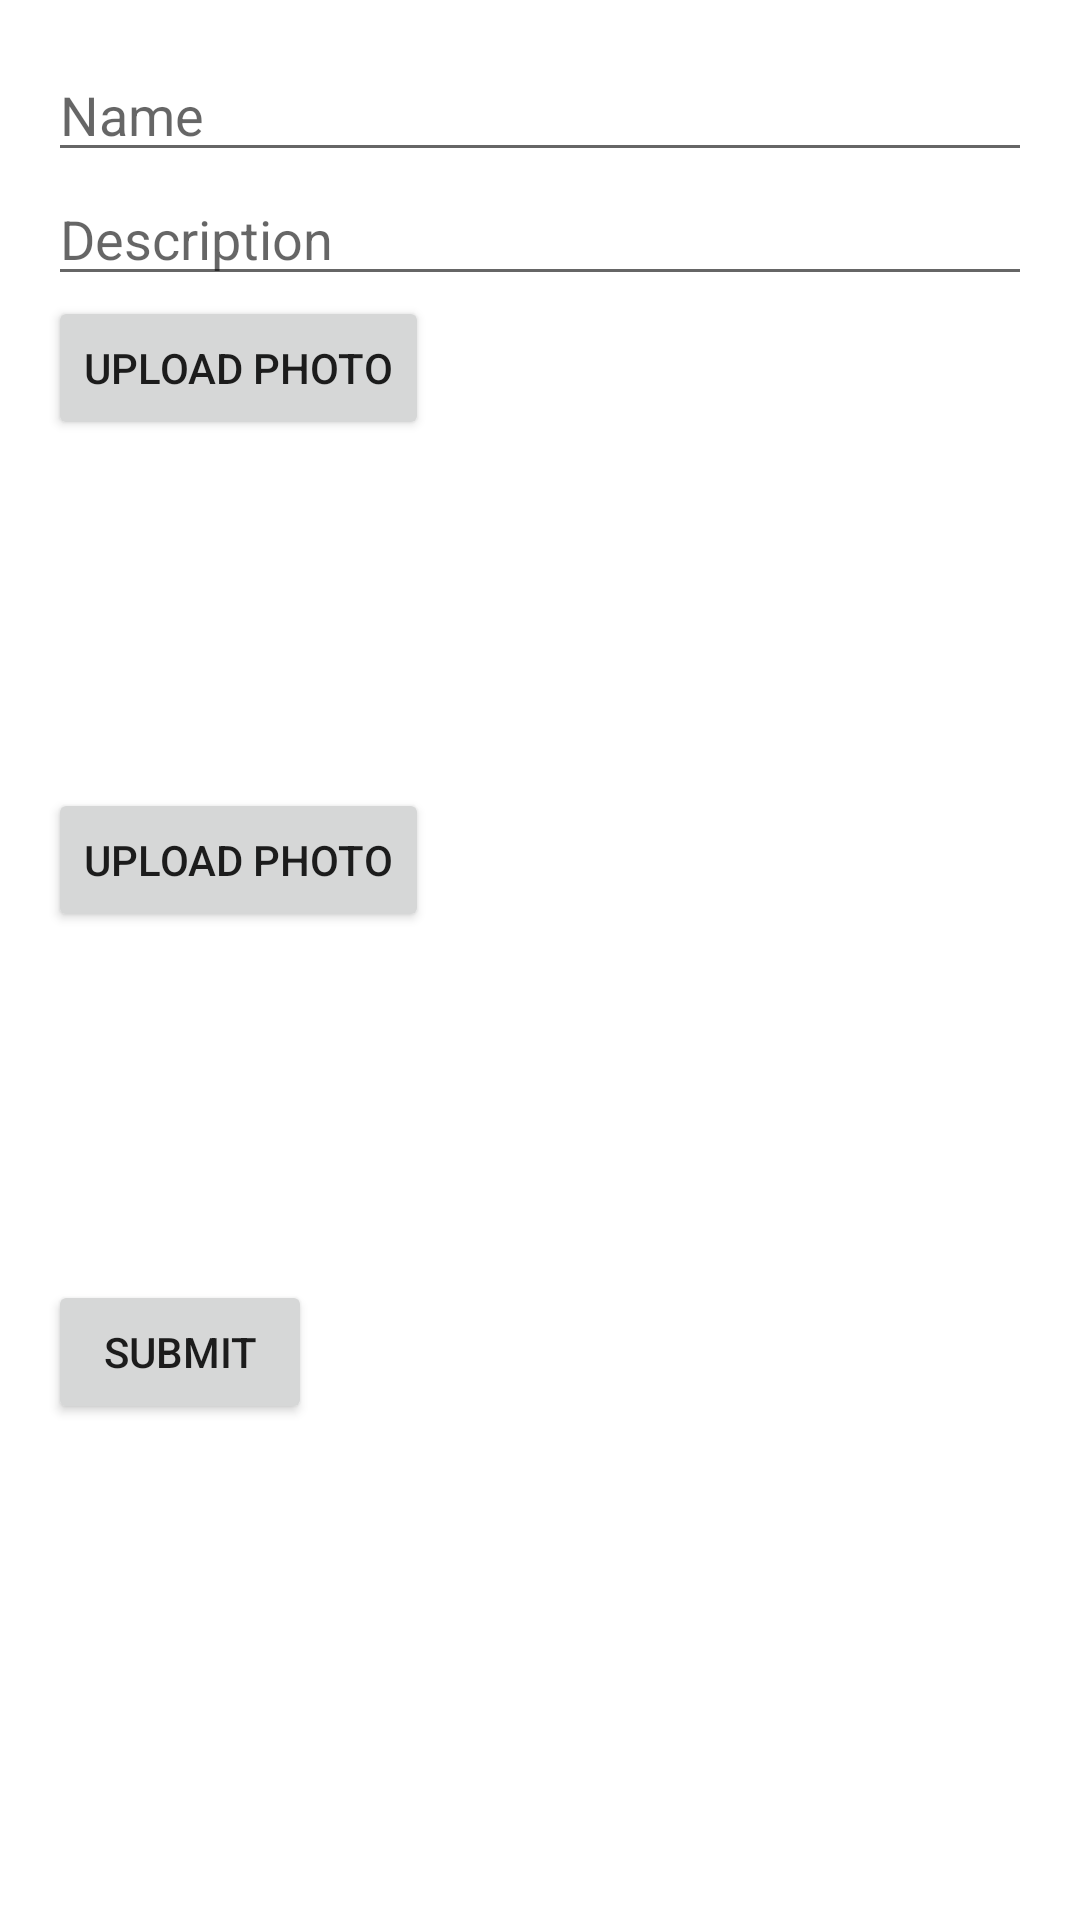

Android layout source for this screen:
<!-- AndroidManifest.xml: application theme Theme.Guineapigcards -->
<!-- res/layout/fragment_add_card_form.xml -->
<?xml version="1.0" encoding="utf-8"?>
<androidx.constraintlayout.widget.ConstraintLayout xmlns:android="http://schemas.android.com/apk/res/android"
    xmlns:app="http://schemas.android.com/apk/res-auto"
    android:layout_width="match_parent"
    android:layout_height="match_parent"
    android:padding="16dp">

    
    <EditText
        android:id="@+id/name_input"
        android:layout_width="0dp"
        android:layout_height="wrap_content"
        android:hint="@string/name"
        app:layout_constraintTop_toTopOf="parent"
        app:layout_constraintStart_toStartOf="parent"
        app:layout_constraintEnd_toEndOf="parent" />

    
    <EditText
        android:id="@+id/description_input"
        android:layout_width="0dp"
        android:layout_height="wrap_content"
        android:hint="@string/description"
        android:inputType="textMultiLine"
        app:layout_constraintTop_toBottomOf="@id/name_input"
        app:layout_constraintStart_toStartOf="parent"
        app:layout_constraintEnd_toEndOf="parent" />

    
    <Button
        android:id="@+id/upload_photo_button_1"
        android:layout_width="wrap_content"
        android:layout_height="wrap_content"
        android:text="@string/upload_photo"
        app:layout_constraintTop_toBottomOf="@id/description_input"
        app:layout_constraintStart_toStartOf="parent" />

    
    <ImageView
        android:id="@+id/photo_preview_1"
        android:layout_width="100dp"
        android:layout_height="100dp"
        android:layout_marginTop="8dp"
        app:layout_constraintTop_toBottomOf="@id/upload_photo_button_1"
        app:layout_constraintStart_toStartOf="parent" />

    

    
    <Button
        android:id="@+id/upload_photo_button_2"
        android:layout_width="wrap_content"
        android:layout_height="wrap_content"
        android:layout_marginTop="8dp"
        android:text="@string/upload_photo"
        app:layout_constraintStart_toStartOf="parent"
        app:layout_constraintTop_toBottomOf="@id/photo_preview_1" />

    <ImageView
        android:id="@+id/photo_preview_2"
        android:layout_width="100dp"
        android:layout_height="100dp"
        android:layout_marginTop="8dp"
        app:layout_constraintTop_toBottomOf="@id/upload_photo_button_2"
        app:layout_constraintStart_toStartOf="parent" />


    
    <Button
        android:id="@+id/submit_button"
        android:layout_width="wrap_content"
        android:layout_height="wrap_content"
        android:layout_marginTop="8dp"
        android:text="@string/submit"
        app:layout_constraintTop_toBottomOf="@id/photo_preview_2"
        app:layout_constraintStart_toStartOf="parent" />

</androidx.constraintlayout.widget.ConstraintLayout>
<!-- resources referenced by this layout -->
<resources>
  <string name="description">Description</string>
  <string name="name">Name</string>
  <string name="submit">Submit</string>
  <string name="upload_photo">Upload Photo</string>
  <style name="Theme.Guineapigcards" parent="Theme.MaterialComponents.DayNight.DarkActionBar">
          
          <item name="colorPrimary">@color/purple_500</item>
          <item name="colorPrimaryVariant">@color/purple_700</item>
          <item name="colorOnPrimary">@color/white</item>
          
          <item name="colorSecondary">@color/teal_200</item>
          <item name="colorSecondaryVariant">@color/teal_700</item>
          <item name="colorOnSecondary">@color/black</item>
          
          <item name="android:statusBarColor">?attr/colorPrimaryVariant</item>
          
      </style>
  <!-- not gathered from this repository: default colours our renderer supplied (Android Studio template values) -->
  <color name="purple_500">#FF6200EE</color>
  <color name="purple_700">#FF3700B3</color>
  <color name="teal_200">#FF03DAC5</color>
  <color name="teal_700">#FF018786</color>
  <color name="black">#FF000000</color>
  <color name="white">#FFFFFFFF</color>
</resources>
